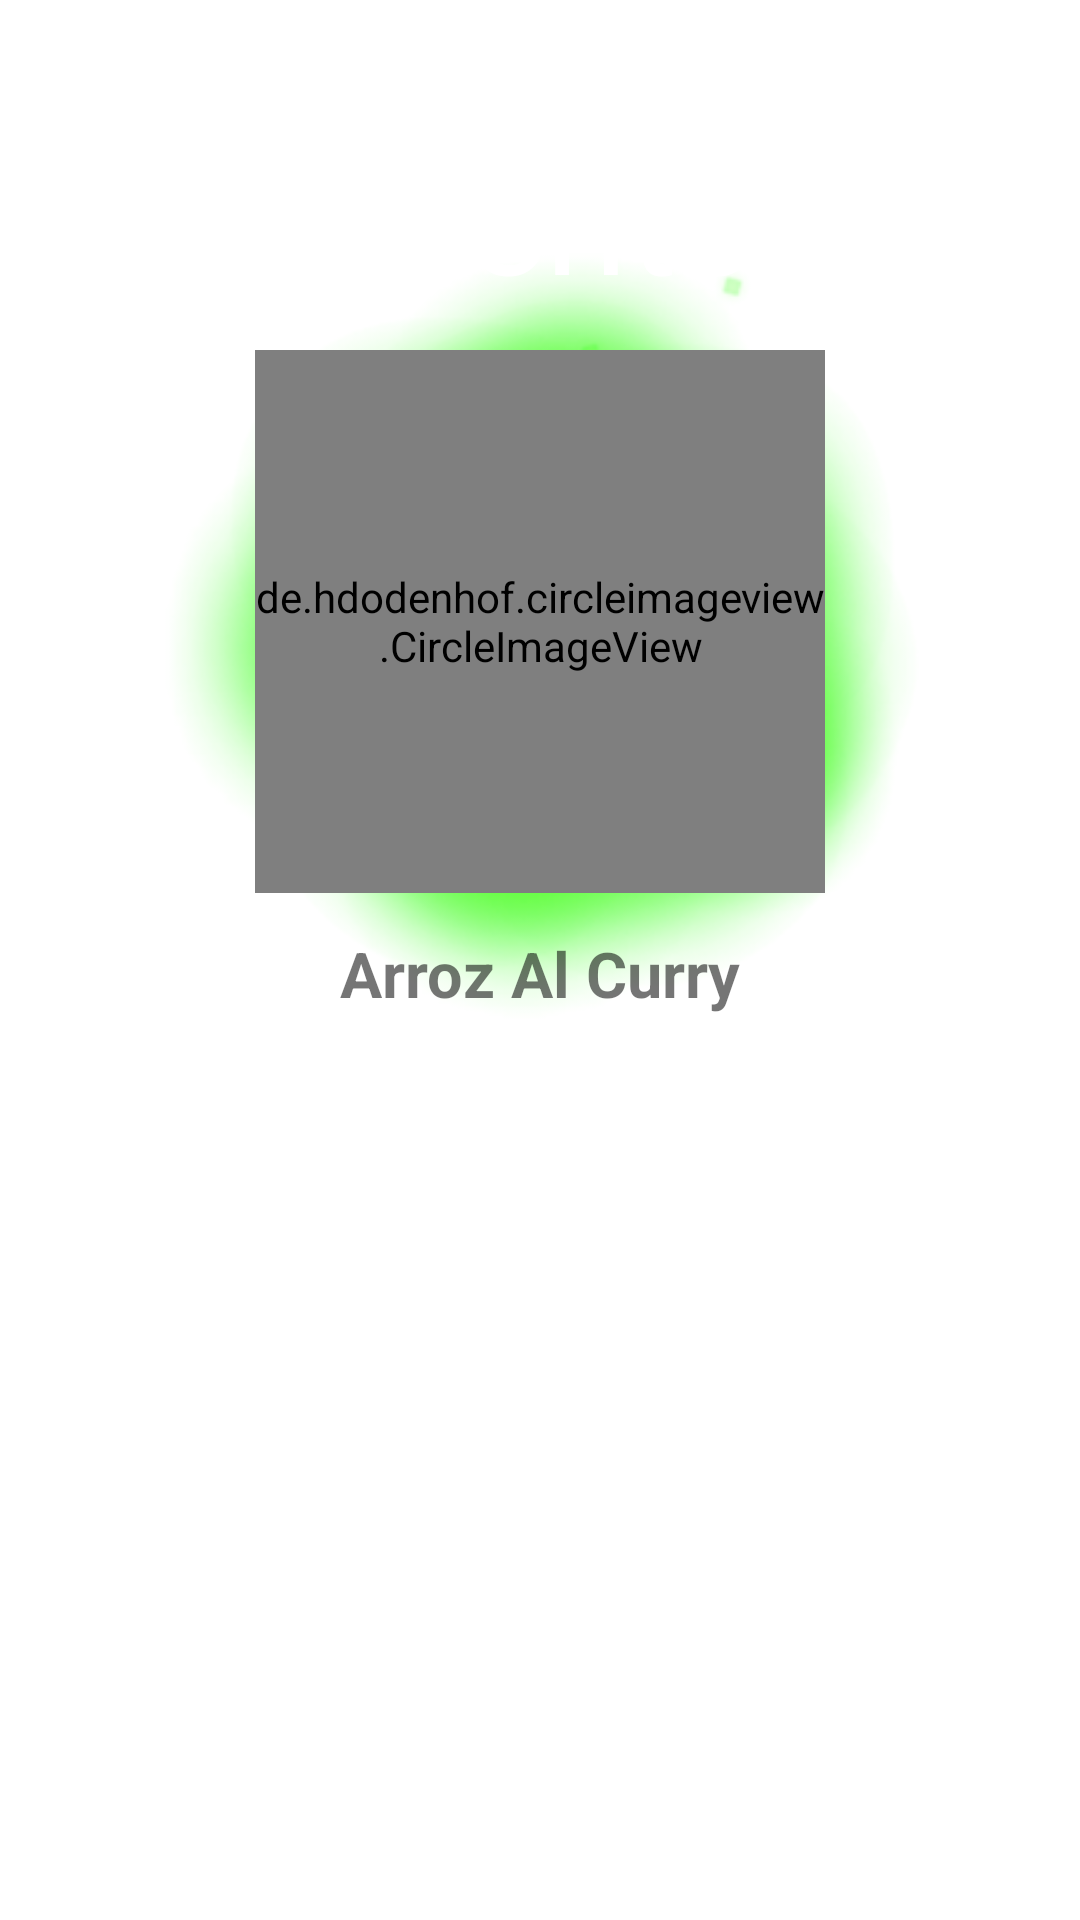

The Android layout XML behind this screen, and the referenced resources:
<!-- AndroidManifest.xml: application theme Theme.Restaurante -->
<!-- res/layout/info_elemento.xml -->
<?xml version="1.0" encoding="utf-8"?>
<androidx.constraintlayout.widget.ConstraintLayout xmlns:android="http://schemas.android.com/apk/res/android"
    xmlns:app="http://schemas.android.com/apk/res-auto"
    xmlns:tools="http://schemas.android.com/tools"
    android:layout_width="match_parent"
    android:layout_height="match_parent"
    android:background="@drawable/elemento_seleccionado">

    <ImageView
        android:id="@+id/imageView"
        android:layout_width="255dp"
        android:layout_height="256dp"
        android:rotationX="180"
        app:layout_constraintBottom_toBottomOf="parent"
        app:layout_constraintEnd_toEndOf="parent"
        app:layout_constraintStart_toStartOf="parent"
        app:layout_constraintTop_toTopOf="parent"
        app:layout_constraintVertical_bias="0.22"
        app:srcCompat="@drawable/glow" />

    <TextView
        android:id="@+id/textView3"
        android:layout_width="356dp"
        android:layout_height="95dp"
        android:text="@string/ingr"
        android:textColor="@color/white"
        android:textSize="50dp"
        app:layout_constraintBottom_toBottomOf="parent"
        app:layout_constraintEnd_toEndOf="parent"
        app:layout_constraintHorizontal_bias="0.474"
        app:layout_constraintStart_toStartOf="parent"
        app:layout_constraintTop_toTopOf="parent"
        app:layout_constraintVertical_bias="0.071" />/>

    <de.hdodenhof.circleimageview.CircleImageView
        android:id="@+id/ImagenElemento"
        android:layout_width="190dp"
        android:layout_height="181dp"
        android:src="@drawable/hombre"
        app:layout_constraintBottom_toBottomOf="parent"
        app:layout_constraintEnd_toEndOf="parent"
        app:layout_constraintStart_toStartOf="parent"
        app:layout_constraintTop_toTopOf="parent"
        app:layout_constraintVertical_bias="0.254" />

    <TextView
        android:id="@+id/NombreElemento"
        android:layout_width="219dp"
        android:layout_height="48dp"
        android:text="Arroz Al Curry"
        android:textAlignment="center"
        android:textSize="21dp"
        android:textStyle="bold"
        app:layout_constraintBottom_toBottomOf="parent"
        app:layout_constraintEnd_toEndOf="parent"
        app:layout_constraintStart_toStartOf="parent"
        app:layout_constraintTop_toTopOf="parent"
        app:layout_constraintVertical_bias="0.524" />

    <TextView
        android:id="@+id/DescElemento"
        android:layout_width="326dp"
        android:layout_height="265dp"
        android:lineSpacingExtra="10sp"
        android:text=""
        android:textAlignment="center"
        app:layout_constraintBottom_toBottomOf="parent"
        app:layout_constraintEnd_toEndOf="parent"
        app:layout_constraintHorizontal_bias="0.494"
        app:layout_constraintStart_toStartOf="parent"
        app:layout_constraintTop_toTopOf="parent"
        app:layout_constraintVertical_bias="0.905" />

</androidx.constraintlayout.widget.ConstraintLayout>
<!-- resources referenced by this layout -->
<resources>
  <!-- drawable glow: png bitmap (drawable, 60419 bytes) -->
  <string name="ingr">Ingredients</string>
  <style name="Theme.Restaurante" parent="Theme.MaterialComponents.DayNight.NoActionBar">
          
          <item name="colorPrimary">@color/purple_500</item>
          <item name="colorPrimaryVariant">@color/purple_700</item>
          <item name="colorOnPrimary">@color/white</item>
          
          <item name="colorSecondary">@color/teal_200</item>
          <item name="colorSecondaryVariant">@color/teal_700</item>
          <item name="colorOnSecondary">@color/black</item>
          
          <item name="android:statusBarColor">?attr/colorPrimaryVariant</item>
          
      </style>
  <!-- not gathered from this repository: default colours our renderer supplied (Android Studio template values) -->
  <color name="purple_500">#FF6200EE</color>
  <color name="purple_700">#FF3700B3</color>
  <color name="teal_200">#FF03DAC5</color>
  <color name="teal_700">#FF018786</color>
  <color name="black">#FF000000</color>
  <color name="white">#FFFFFFFF</color>
</resources>
